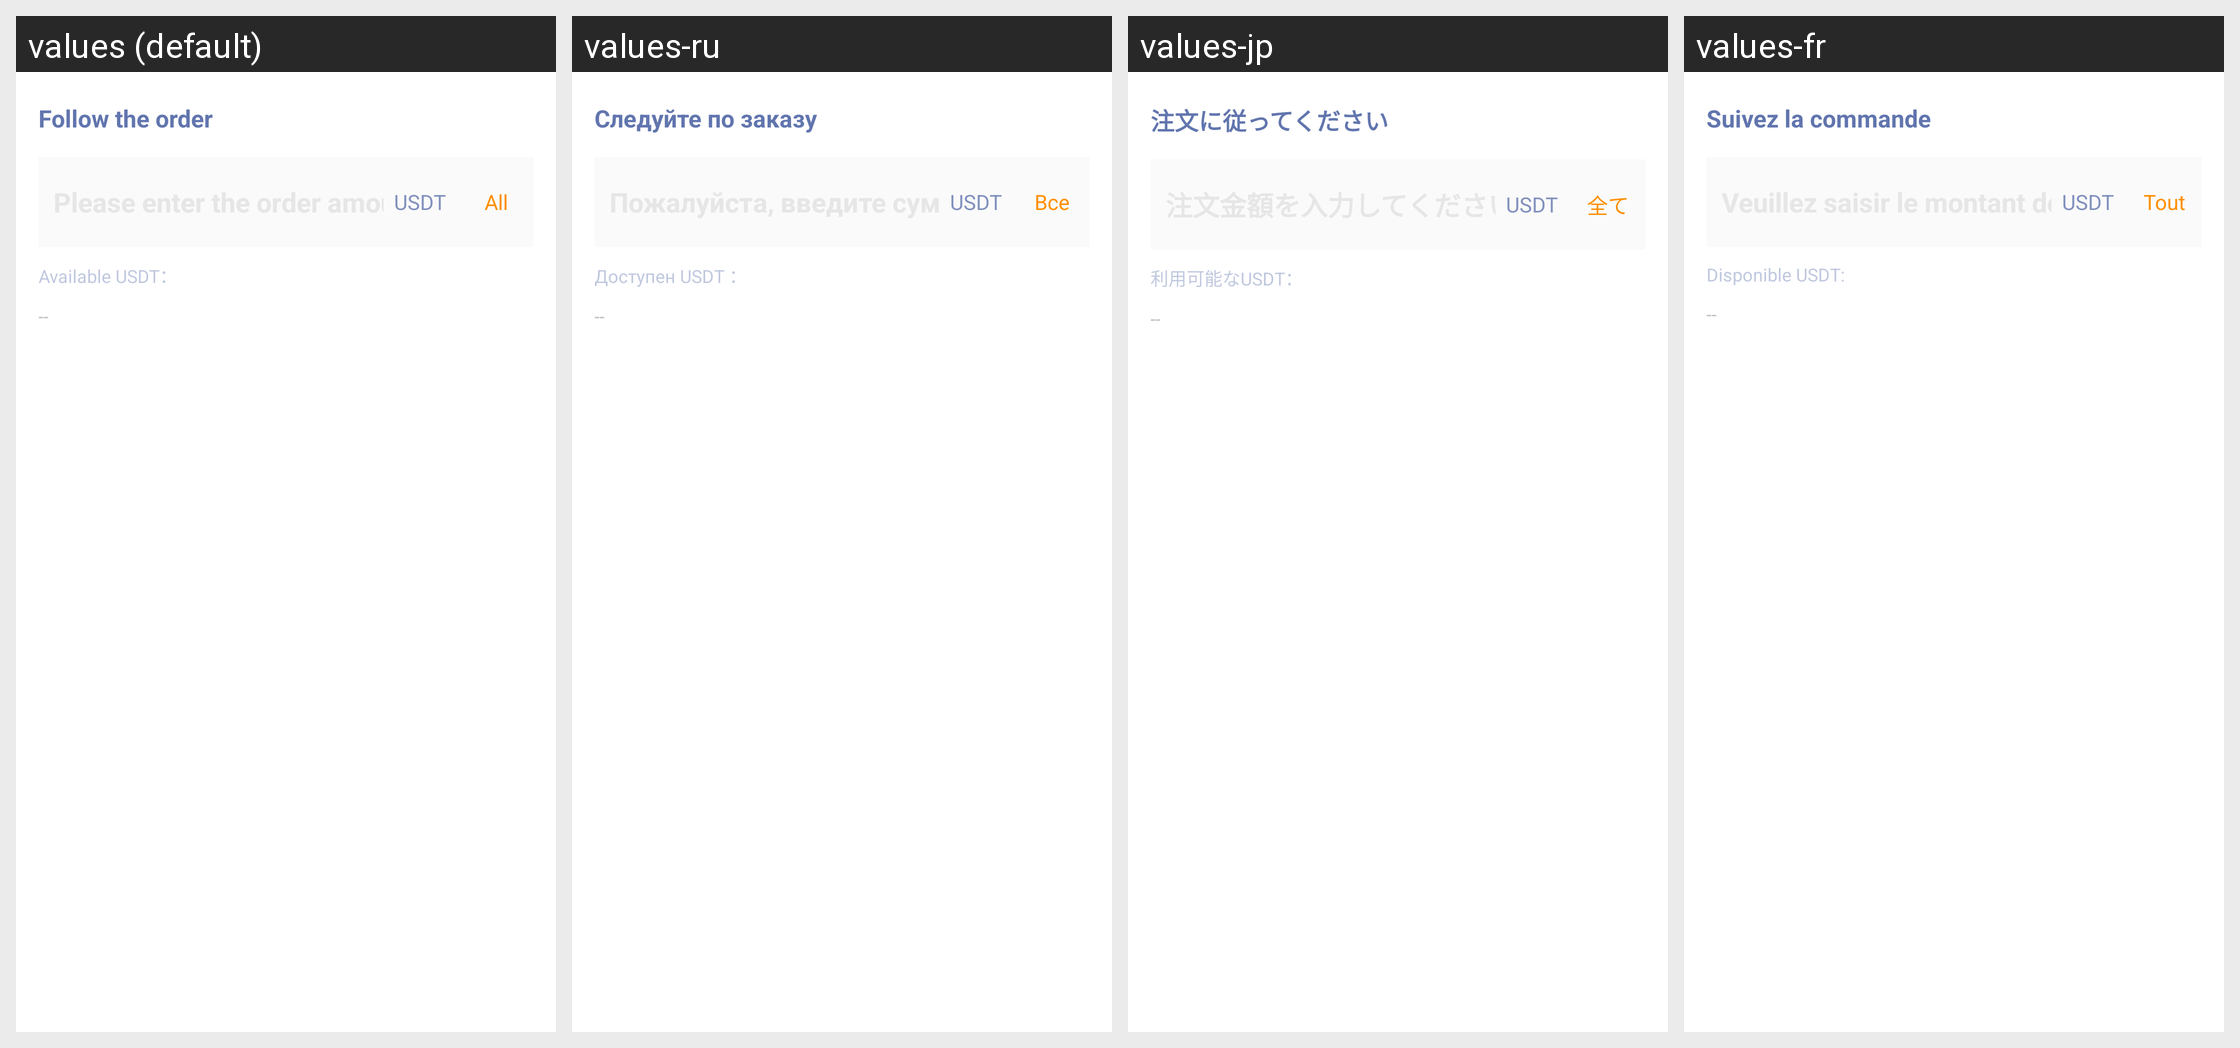

The same Android screen rendered under several of its app's locales, left to right. List the strings drawn on it with the default value and each locale's translation.
Android screen res/layout/copy_order_dialog.xml rendered under 4 locales, left to right: values (default), values-ru, values-jp, values-fr. Device: Nexus 5 (rendered at 1080×1920; each locale shown at half size, 540×960, under a caption strip naming it); theme AppThemeToolBar.Translucent.
Other locales in the repository, not shown: values-de-rDE, values-en-rUS, values-es, values-ja-rJP, values-ko, values-pt, values-zh-rCN, values-zh-rTW.
Strings drawn on this screen, with the default value and each locale's value (text and hints the layout hard-codes, and strings that could not be matched under every locale, appear in the picture but are not listed):

gendantouru
  values: Follow the order
  values-ru: Следуйте по заказу
  values-jp: 注文に従ってください
  values-fr: Suivez la commande

quanbu
  values: All
  values-ru: Все
  values-jp: 全て
  values-fr: Tout

keyongusdt
  values: Available USDT：
  values-ru: Доступен USDT ：
  values-jp: 利用可能なUSDT：
  values-fr: Disponible USDT:
